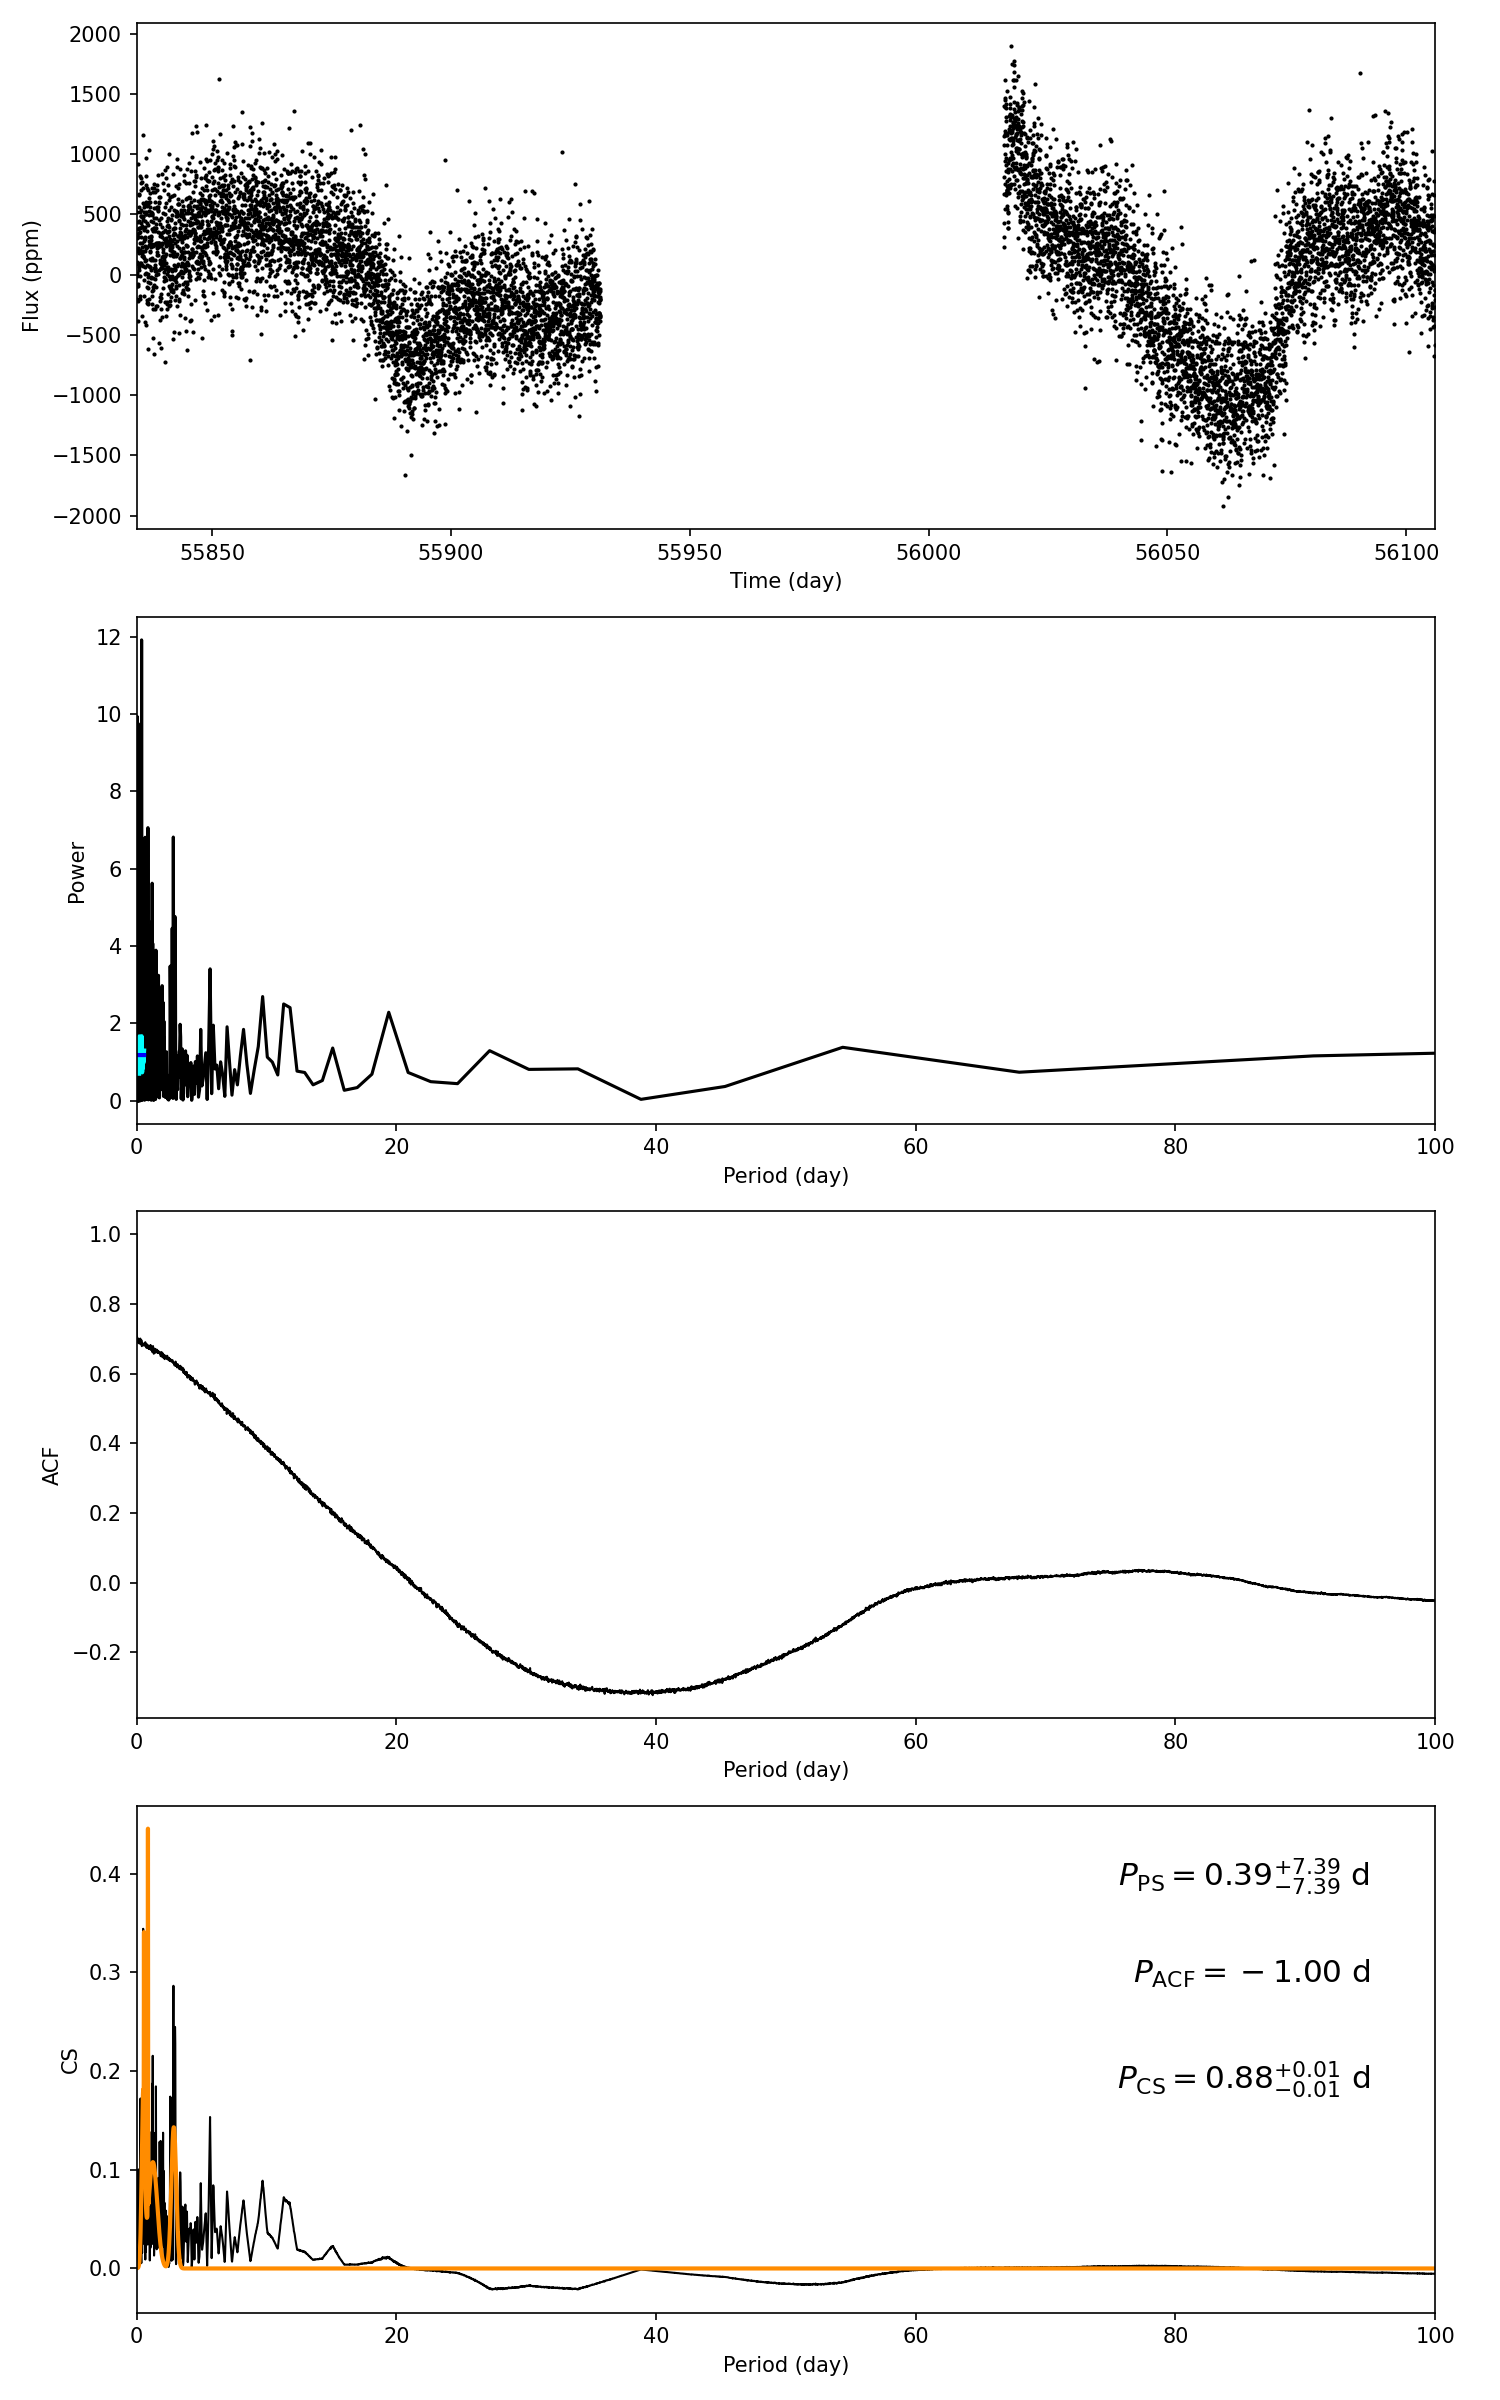

The file beside this chart, header and first rows:
target_id, prot_ps, prot_acf, prot_cs, e_prot_ps, E_prot_ps, e_prot_acf, E_prot_acf, e_prot_cs, E_prot_cs, sph_ps, sph_acf, sph_cs, e_sph_ps, e_sph_acf, e_sph_cs, h_ps, fa_prob_ps, hacf, gacf, hcs
9945811, 0.3895, -1.0, 0.8803, 7.389, 7.389, -1.0, -1.0, 0.01102, 0.01102, 312.6, -1.0, 317, 35.87, -1.0, 40.82, 11.92, 6.653727363508403e-06, -1.0, -1.0, 0.3873
